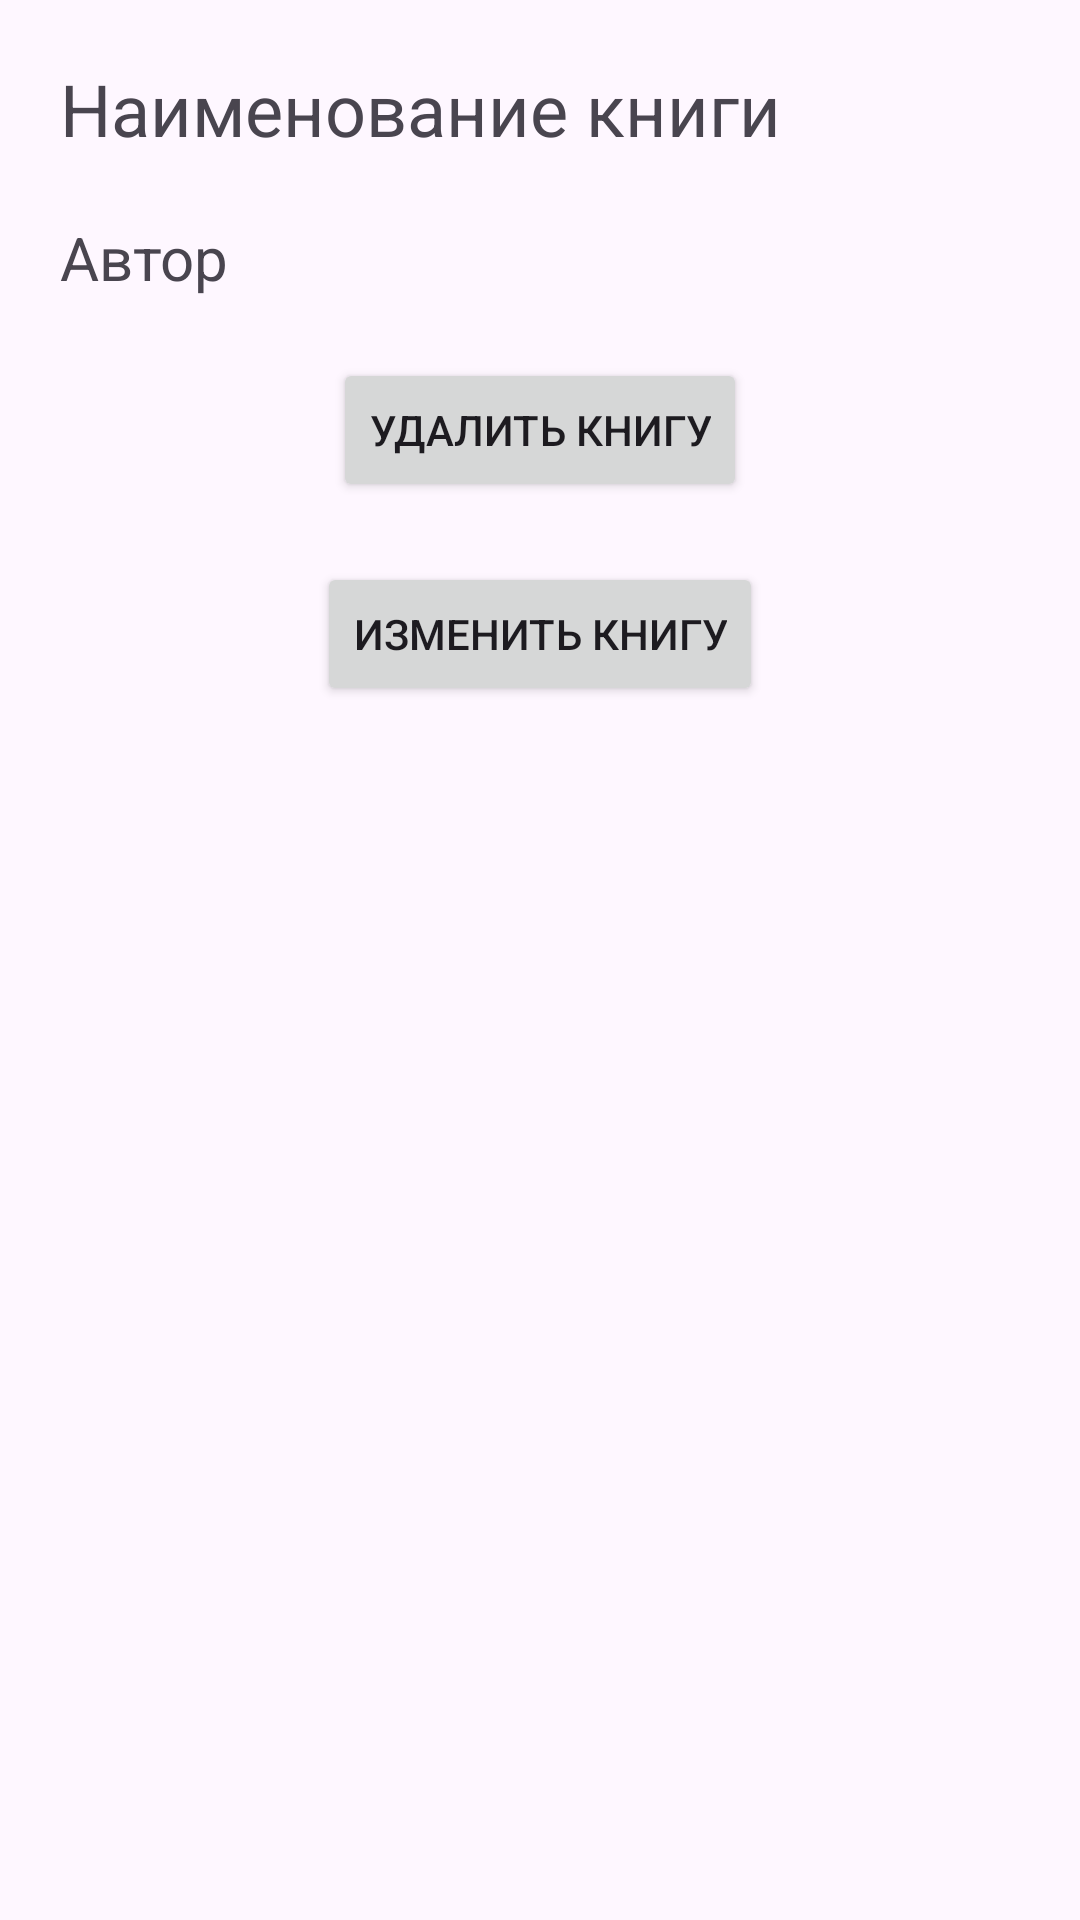

Produce the Android XML layout that renders to this screen, including the resource entries it uses.
<!-- AndroidManifest.xml: application theme Theme.Basa -->
<!-- res/layout/activity_book_details.xml -->
<?xml version="1.0" encoding="utf-8"?>
<androidx.constraintlayout.widget.ConstraintLayout xmlns:android="http://schemas.android.com/apk/res/android"
    android:layout_width="match_parent"
    android:layout_height="match_parent"
    xmlns:app="http://schemas.android.com/apk/res-auto">

    <TextView
        android:id="@+id/textViewName"
        android:layout_width="wrap_content"
        android:layout_height="wrap_content"
        android:layout_margin="20dp"
        android:text="Наименование книги"
        android:textSize="24sp"
        app:layout_constraintStart_toStartOf="parent"
        app:layout_constraintTop_toTopOf="parent" />

    <TextView
        android:id="@+id/textViewAuthor"
        android:layout_width="wrap_content"
        android:layout_height="wrap_content"
        android:layout_margin="20dp"
        android:text="Автор"
        android:textSize="20sp"
        app:layout_constraintStart_toStartOf="parent"
        app:layout_constraintTop_toBottomOf="@id/textViewName" />

    <Button
        android:id="@+id/deleteButton"
        android:layout_width="wrap_content"
        android:layout_height="wrap_content"
        android:layout_marginTop="20dp"
        android:text="Удалить книгу"
        app:layout_constraintEnd_toEndOf="parent"
        app:layout_constraintStart_toStartOf="parent"
        app:layout_constraintTop_toBottomOf="@id/textViewAuthor" />

    <Button
        android:id="@+id/editButton"
        android:layout_width="wrap_content"
        android:layout_height="wrap_content"
        android:layout_marginTop="20dp"
        android:text="Изменить книгу"
        app:layout_constraintEnd_toEndOf="parent"
        app:layout_constraintStart_toStartOf="parent"
        app:layout_constraintTop_toBottomOf="@id/deleteButton" />

</androidx.constraintlayout.widget.ConstraintLayout>
<!-- resources referenced by this layout -->
<resources>
  <style name="Theme.Basa" parent="Base.Theme.Basa" />
  <style name="Base.Theme.Basa" parent="Theme.Material3.DayNight.NoActionBar">
          
          
      </style>
</resources>
